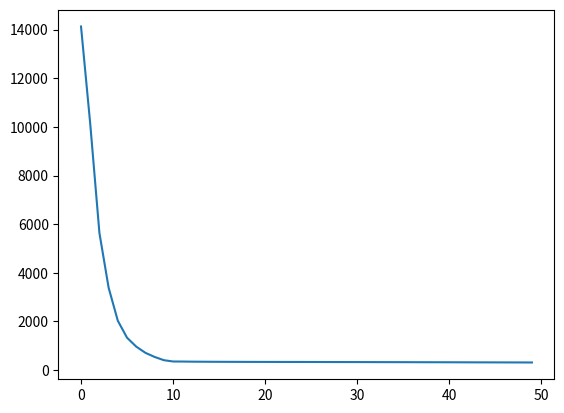

Generate this figure with matplotlib:
import math

import numpy as np
import random
from matplotlib import pyplot as plt


class PSO():

    def __init__(self, pN, dim, max_iter):
        self.ws = 0.9
        self.we = 0.4
        self.c1 = 2
        self.c2 = 2
        self.r2 = 0.3
        self.N = 10
        self.M = 10
        self.P_u = 0.1
        self.P_d = 0.1
        self.D_n = 1.0  # MB Data size of tasks
        self.R = 100
        self.C_n = 0.7  #
        self.lamb_e = 0.5
        self.lamb_t = 0.5
        self.T_max = 0.05
        self.x_max = 1

        # SA
        self.T = 100
        self.T_MIN = 1
        self.K = 100
        self.DELTA = 0.9
        self.DISTURBANCE = (-0.1, 0.1)
        self.k = 0.95
        self.X_new = []
        self.X1_new = np.zeros((self.N, self.M))
        self.X2_new = np.zeros((self.N, self.M))


        self.pN = pN
        self.dim = dim
        self.max_iter = max_iter
        self.X1 = np.zeros((self.pN, 2))
        self.X2 = np.zeros((self.pN, 2))
        self.V1 = np.zeros((self.pN, 2))
        self.V2 = np.zeros((self.pN, 2))

        self.Xmax = 0.5
        self.Xmin = 0.014
        self.V1max = 0.5
        self.V1min = -0.5
        self.V2max = 0.01
        self.V2min = -0.01
        self.p_best = []
        self.g_best = np.zeros((1, self.dim))
        self.p_fit = np.zeros(self.pN)
        self.g_fit = 10000000
        self.swarm = np.zeros((self.pN, 4, self.N, self.M))
        self.V_new = []

    def fitness_function(self, A, x):
        fitness = 0
        for i in range(self.N):
            h1 = 0
            h2 = 0

            for j in range(self.M):
                h2 += A[i, j]
                h1 += A[i, j] * x[i, j]
                c = A[i, j] * (self.lamb_t * ((1 + self.P_u) * self.D_n / self.R + self.C_n / x[i, j]) + self.lamb_e * (
                            x[i, j] ** 2) * self.C_n) \
                    + (1 - A[i, j]) * (self.lamb_e * (x[i, j] ** 2) * self.C_n + self.lamb_t * self.C_n / x[i, j])
                fitness += c
            p1 = 100 * max(0., h1 - self.x_max) ** 2
            # p1 = 10000 * (h1 - self.x_max) ** 2

            p2 = 100 * (h2 - 1) ** 2

            fitness += p1
            fitness += p2

        # print(fitness)
        return fitness

    def init_Pop(self):
        for p in range(self.pN):
            for i in range(self.dim):
                for j in range(self.N):
                    for k in range(self.M):

                        if i == 0:
                            self.swarm[p, i, j, k] = random.uniform(0, 1)
                        elif i == 1:
                            self.swarm[p, i, j, k] = random.uniform(self.Xmin, self.Xmax)
                        else:
                            self.swarm[p, i, j, k] = random.uniform(-1, 1)
            self.p_best.append([self.swarm[p][0], self.swarm[p][1]])
            # print(self.p_best)
            fitness = self.fitness_function(self.p_best[p][0], self.p_best[p][1])  # 计算这个粒子的适应度值
            if self.g_fit > fitness:
                self.g_fit = fitness
                self.g_best = []
                # print(fitness, self.p_best[p])
                self.g_best.append(self.p_best[p])
        return self.swarm



    def anneal(self, X, X1, X2):
        # print(X)
        t = self.T
        cnt = 0
        while t > self.T_MIN:
            # for _ in range(self.K):

            y = self.fitness_function(X1, X2)

            for i in range(self.N):
                for j in range(self.M):
                    # print(X1)
                    # print(X2)

                    self.X1_new[i][j] = X1[i][j] + random.uniform(self.DISTURBANCE[0], self.DISTURBANCE[1]) * t
                    self.X2_new[i][j] = X2[i][j] + random.uniform(self.DISTURBANCE[0], self.DISTURBANCE[1]) * t

                    if self.X1_new[i, j] > 1:
                        self.X1_new[i, j] = 1
                    elif self.X1_new[i, j] < 0:
                        self.X1_new[i, j] = 0

                    if self.X2_new[i, j] > self.Xmax:
                        self.X2_new[i, j] = self.Xmax
                    elif self.X2_new[i, j] < self.Xmin:
                        self.X2_new[i, j] = self.Xmin

            # print(self.X1_new)
            # print(self.X2_new)

            y_new = self.fitness_function(self.X1_new, self.X2_new)
            # print(y_new)

            X_new = np.array([self.X1_new, self.X2_new])
            # print(X_new)

            if y_new < y:
                X = X_new
            else:
                p = math.exp(-(y_new - y) / t)
                # print(p)
                if random.random() > p:
                    X = X_new
            t = self.DELTA * t
            cnt += 1
        # print(X_new)
        return X

    def iterator(self):
        def clip(x, low, high):
            if x <= low:
                return low
            elif x >= high:
                return high
            return x

        x_plt, y_plt = [], []
        for t in range(self.max_iter):
            w = self.ws - (self.ws - self.we) * (t / self.max_iter)
            for p in range(self.pN):
                V1 = self.swarm[p][2]
                V2 = self.swarm[p][3]
                X1 = self.swarm[p][0]
                X2 = self.swarm[p][1]
                for i in range(self.N):
                    for j in range(self.M):
                        V1[i][j] = clip(
                            w * V1[i][j] + self.c1 * random.random() * (self.p_best[p][0][i][j] - X1[i][j]) + \
                            self.c2 * random.random() * (self.g_best[0][0][i][j] - X1[i][j]), self.V1min, self.V1max)
                        V2[i][j] = clip(
                            w * V2[i][j] + self.c1 * random.random() * (self.p_best[p][1][i][j] - X2[i][j]) + \
                            self.c2 * random.random() * (self.g_best[0][1][i][j] - X2[i][j]), self.V2min, self.V2max)
                        X1[i][j] = clip(X1[i][j] + V1[i][j], 0, 1)
                        X2[i][j] = clip(X2[i][j] + V2[i][j], self.Xmin, self.Xmax)
                X = [np.array([X1, X2])]
                if self.fitness_function(X1, X2) < self.fitness_function(self.p_best[p][0], self.p_best[p][1]):
                    self.p_best[p][0] = np.copy(X1)
                    self.p_best[p][1] = np.copy(X2)
                else:
                    self.anneal(X, X1, X2)
                    self.p_best[p][0] = np.copy(X[0][0])
                    self.p_best[p][1] = np.copy(X[0][1])

                if self.fitness_function(self.p_best[p][0], self.p_best[p][1]) < self.fitness_function(self.g_best[0][0], self.g_best[0][1]):
                    self.g_best[0][0] = np.copy(self.p_best[p][0])
                    self.g_best[0][1] = np.copy(self.p_best[p][1])

            x_plt.append(t)
            y_plt.append(self.fitness_function(self.p_best[p][0], self.p_best[p][1]))
            # print(self.fitness_function(self.p_best[p][0], self.p_best[p][1]))
        print(self.g_best)
        plt.plot(x_plt, y_plt)
        plt.show()



if __name__ == '__main__':
    # for _ in range(10):
        pso = PSO(pN=50, dim=4, max_iter=50)
        pso.init_Pop()
        pso.iterator()
